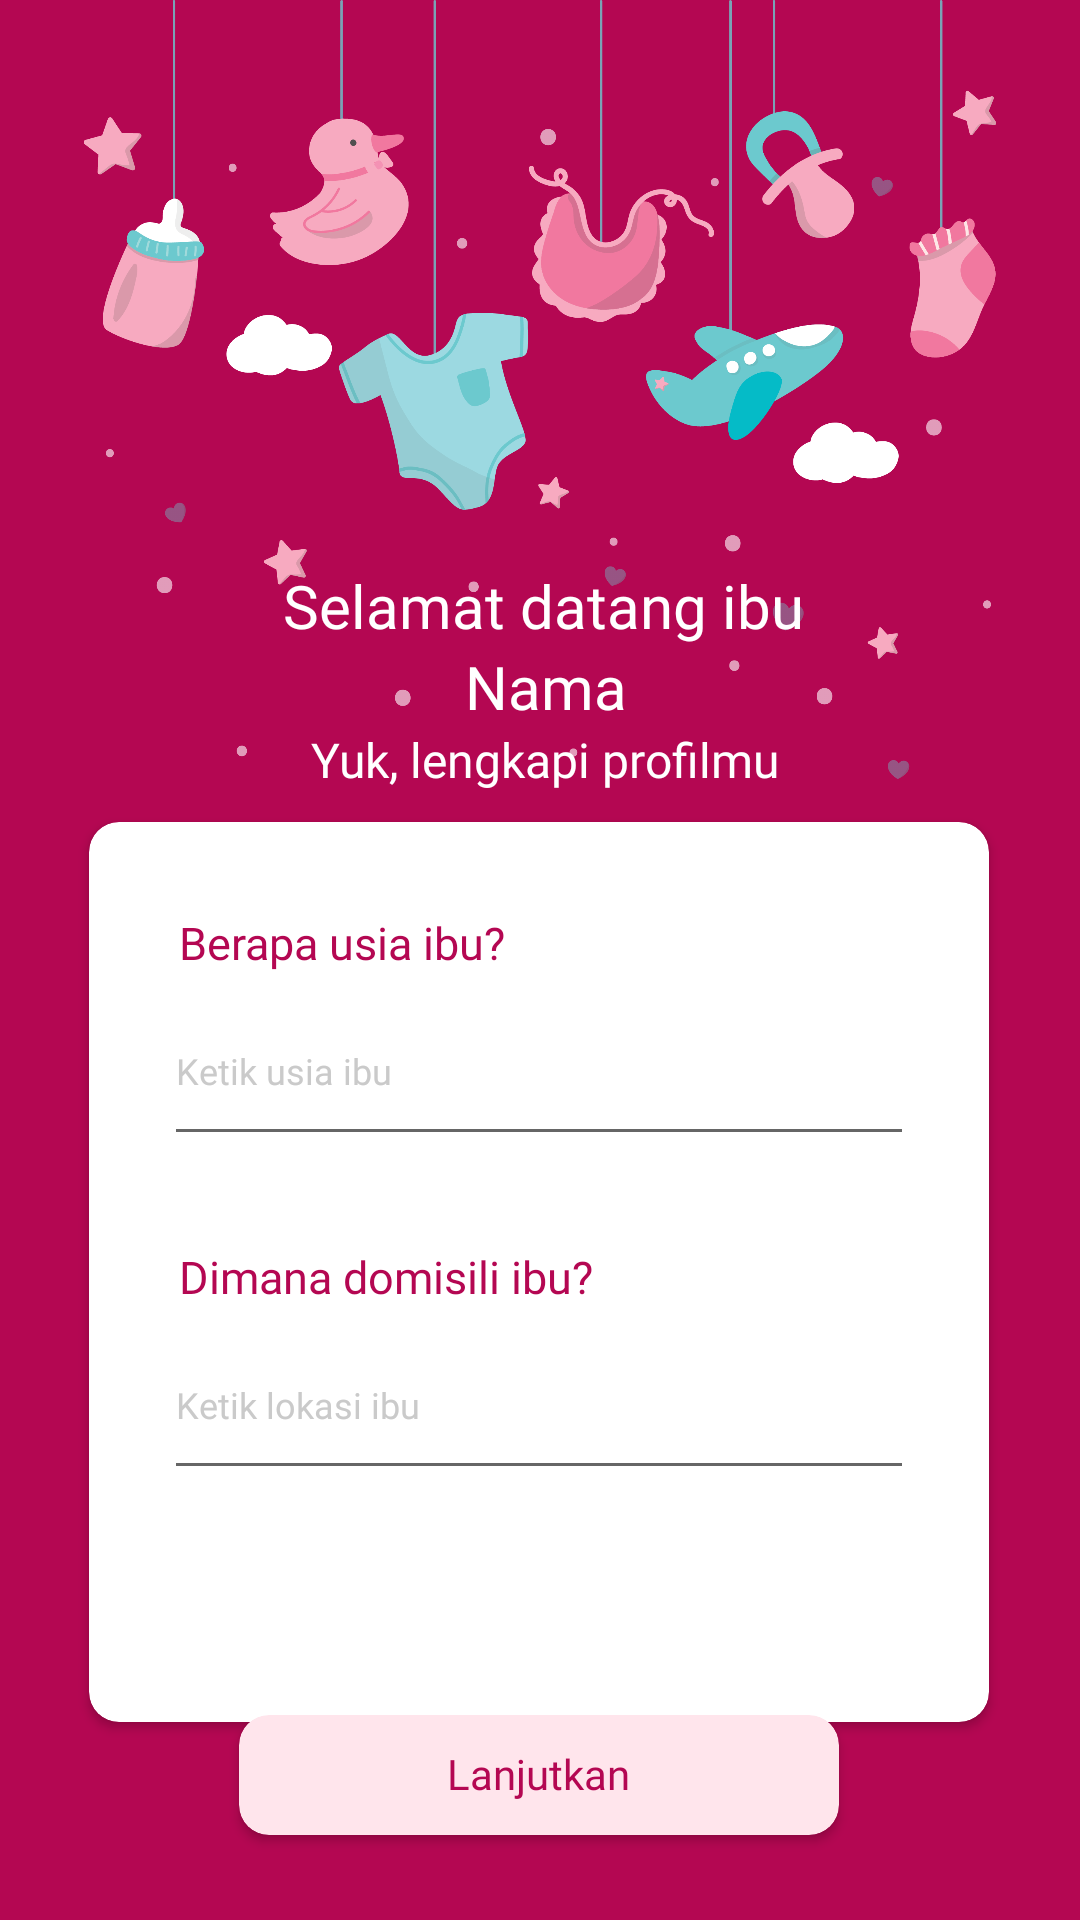

Android layout source for this screen:
<!-- AndroidManifest.xml: application theme Theme.Hacigo_MobileApp -->
<!-- res/layout/activity_mommy_valid.xml -->
<?xml version="1.0" encoding="utf-8"?>
<androidx.constraintlayout.widget.ConstraintLayout
    xmlns:android="http://schemas.android.com/apk/res/android"
    xmlns:app="http://schemas.android.com/apk/res-auto"
    xmlns:tools="http://schemas.android.com/tools"
    android:layout_width="match_parent"
    android:layout_height="match_parent"
    android:background="@color/prime"
    android:id="@+id/fragment_mommy_valid"
    tools:context=".ui.validation.KiddoIdentityFragment">


    <ImageView
        android:id="@+id/iv_baby_equipment"
        android:layout_width="wrap_content"
        android:layout_height="300dp"
        android:src="@drawable/baby_equipment"
        app:layout_constraintEnd_toEndOf="parent"
        app:layout_constraintStart_toStartOf="parent"
        app:layout_constraintTop_toTopOf="parent" />

    <TextView
        android:id="@+id/tv_desc_kiddo_identity"
        android:layout_width="wrap_content"
        android:layout_height="wrap_content"
        android:fontFamily="@font/poppins_bold"
        android:elevation="10dp"
        android:text="Selamat datang ibu"
        android:textAlignment="center"
        android:textColor="@color/white"
        android:textSize="20sp"
        app:layout_constraintBottom_toBottomOf="parent"
        app:layout_constraintEnd_toEndOf="parent"
        app:layout_constraintHorizontal_bias="0.506"
        app:layout_constraintStart_toStartOf="parent"
        app:layout_constraintTop_toTopOf="parent"
        app:layout_constraintVertical_bias="0.307" />
    <TextView
        android:id="@+id/tv_mom_name"
        android:layout_width="wrap_content"
        android:layout_height="wrap_content"
        android:fontFamily="@font/poppins_bold"
        android:elevation="10dp"
        android:text="Nama"
        android:textAlignment="center"
        android:textColor="@color/white"
        android:textSize="20sp"
        app:layout_constraintEnd_toEndOf="parent"
        app:layout_constraintHorizontal_bias="0.506"
        app:layout_constraintStart_toStartOf="parent"
        app:layout_constraintTop_toBottomOf="@id/tv_desc_kiddo_identity"
        app:layout_constraintVertical_bias="0.307" />
    <TextView
        android:id="@+id/tv_desc_2"
        android:layout_width="wrap_content"
        android:layout_height="wrap_content"
        android:fontFamily="@font/poppins_medium"
        android:elevation="10dp"
        android:text="Yuk, lengkapi profilmu"
        android:textAlignment="center"
        android:textColor="@color/white"
        android:textSize="16sp"
        app:layout_constraintEnd_toEndOf="parent"
        app:layout_constraintHorizontal_bias="0.506"
        app:layout_constraintStart_toStartOf="parent"
        app:layout_constraintTop_toBottomOf="@id/tv_mom_name"
        app:layout_constraintVertical_bias="0.307" />

    <androidx.cardview.widget.CardView
        android:id="@+id/cv_mom_valid"
        android:layout_width="300dp"
        android:layout_height="300dp"
        android:layout_marginTop="10dp"
        android:elevation="9dp"
        app:cardBackgroundColor="@color/white"
        app:cardCornerRadius="10dp"
        app:layout_constraintEnd_toEndOf="parent"
        app:layout_constraintHorizontal_bias="0.495"
        app:layout_constraintStart_toStartOf="parent"
        app:layout_constraintTop_toBottomOf="@id/tv_desc_2"/>
    <TextView
        android:id="@+id/tv_age_mom"
        android:layout_width="wrap_content"
        android:layout_height="wrap_content"
        android:layout_margin="30dp"
        android:elevation="5dp"
        android:fontFamily="@font/poppins_medium"
        android:text="Berapa usia ibu?"
        android:textColor="@color/prime"
        android:textSize="15sp"
        app:layout_constraintStart_toStartOf="@id/cv_mom_valid"
        app:layout_constraintTop_toTopOf="@id/cv_mom_valid" />


    <com.google.android.material.textfield.TextInputEditText
        android:id="@+id/tv_age_mom_field"
        android:layout_width="250dp"
        android:layout_height="60dp"
        android:layout_marginStart="25dp"
        android:layout_marginTop="1dp"
        android:elevation="2dp"
        android:ellipsize="end"
        android:fontFamily="@font/poppins_reguler"
        android:hint="Ketik usia ibu"
        android:inputType="number"
        android:textColor="@color/black"
        android:textColorHint="@color/grey"
        android:textSize="12dp"
        app:boxCornerRadiusBottomEnd="10dp"
        app:boxCornerRadiusBottomStart="10dp"
        app:boxCornerRadiusTopEnd="10dp"
        app:boxCornerRadiusTopStart="10dp"
        app:endIconMode="clear_text"
        app:layout_constraintStart_toStartOf="@id/cv_mom_valid"
        app:layout_constraintTop_toBottomOf="@id/tv_age_mom" />

    <TextView
        android:id="@+id/tv_location"
        android:layout_width="wrap_content"
        android:layout_height="wrap_content"
        android:layout_marginTop="30dp"
        android:layout_marginStart="30dp"
        android:elevation="5dp"
        android:fontFamily="@font/poppins_medium"
        android:text="Dimana domisili ibu?"
        android:textColor="@color/prime"
        android:textSize="15sp"
        app:layout_constraintStart_toStartOf="@id/cv_mom_valid"
        app:layout_constraintTop_toBottomOf="@id/tv_age_mom_field" />

    <com.google.android.material.textfield.TextInputEditText
        android:id="@+id/tv_location_field"
        android:layout_width="250dp"
        android:layout_height="60dp"
        android:layout_marginStart="25dp"
        android:layout_marginTop="1dp"
        android:elevation="2dp"
        android:ellipsize="end"
        android:fontFamily="@font/poppins_reguler"
        android:hint="Ketik lokasi ibu"
        android:inputType="text"
        android:minHeight="48dp"
        android:textColor="@color/black"
        android:textColorHint="@color/grey"
        android:textSize="12dp"
        app:boxCornerRadiusBottomEnd="10dp"
        app:boxCornerRadiusBottomStart="10dp"
        app:boxCornerRadiusTopEnd="10dp"
        app:boxCornerRadiusTopStart="10dp"
        app:endIconMode="clear_text"
        app:layout_constraintStart_toStartOf="@id/cv_mom_valid"
        app:layout_constraintTop_toBottomOf="@id/tv_location" />

    <androidx.cardview.widget.CardView
        android:id="@+id/cv_mom_valid_submit"
        android:layout_width="200dp"
        android:layout_height="40dp"
        android:layout_margin="75dp"
        app:cardBackgroundColor="@color/pink_baby"
        app:cardCornerRadius="10dp"
        android:elevation="10dp"
        app:layout_constraintEnd_toEndOf="@id/cv_mom_valid"
        app:layout_constraintStart_toStartOf="@id/cv_mom_valid"
        app:layout_constraintTop_toBottomOf="@id/tv_location_field">

        <LinearLayout
            android:layout_width="wrap_content"
            android:layout_height="wrap_content"
            android:layout_gravity="center_horizontal">

            <TextView
                android:layout_width="wrap_content"
                android:layout_height="wrap_content"
                android:layout_marginTop="10dp"
                android:fontFamily="@font/poppins_reguler"
                android:text="Lanjutkan"
                android:textAlignment="center"
                android:textColor="@color/prime" />

        </LinearLayout>

    </androidx.cardview.widget.CardView>


</androidx.constraintlayout.widget.ConstraintLayout>
<!-- resources referenced by this layout -->
<resources>
  <color name="black">#FF000000</color>
  <color name="grey">#CACACA</color>
  <color name="pink_baby">#FFE5EC</color>
  <color name="prime">#B40752</color>
  <color name="white">#FFFFFFFF</color>
  <!-- drawable baby_equipment: png bitmap (drawable, 174119 bytes) -->
  <style name="Theme.Hacigo_MobileApp" parent="Theme.MaterialComponents.Light.NoActionBar">
          
          <item name="colorPrimary">@color/prime</item>
          <item name="colorPrimaryVariant">@color/prime_secunder</item>
          <item name="colorOnPrimary">@color/white</item>
          
          <item name="colorSecondary">@color/teal_200</item>
          <item name="colorSecondaryVariant">@color/teal_700</item>
          <item name="colorOnSecondary">@color/black</item>
          
          <item name="android:statusBarColor" tools:targetApi="l">?attr/colorPrimaryVariant</item>
          
      </style>
  <color name="prime_secunder">#C30163</color>
  <color name="teal_200">#FF03DAC5</color>
  <color name="teal_700">#FF018786</color>
</resources>
